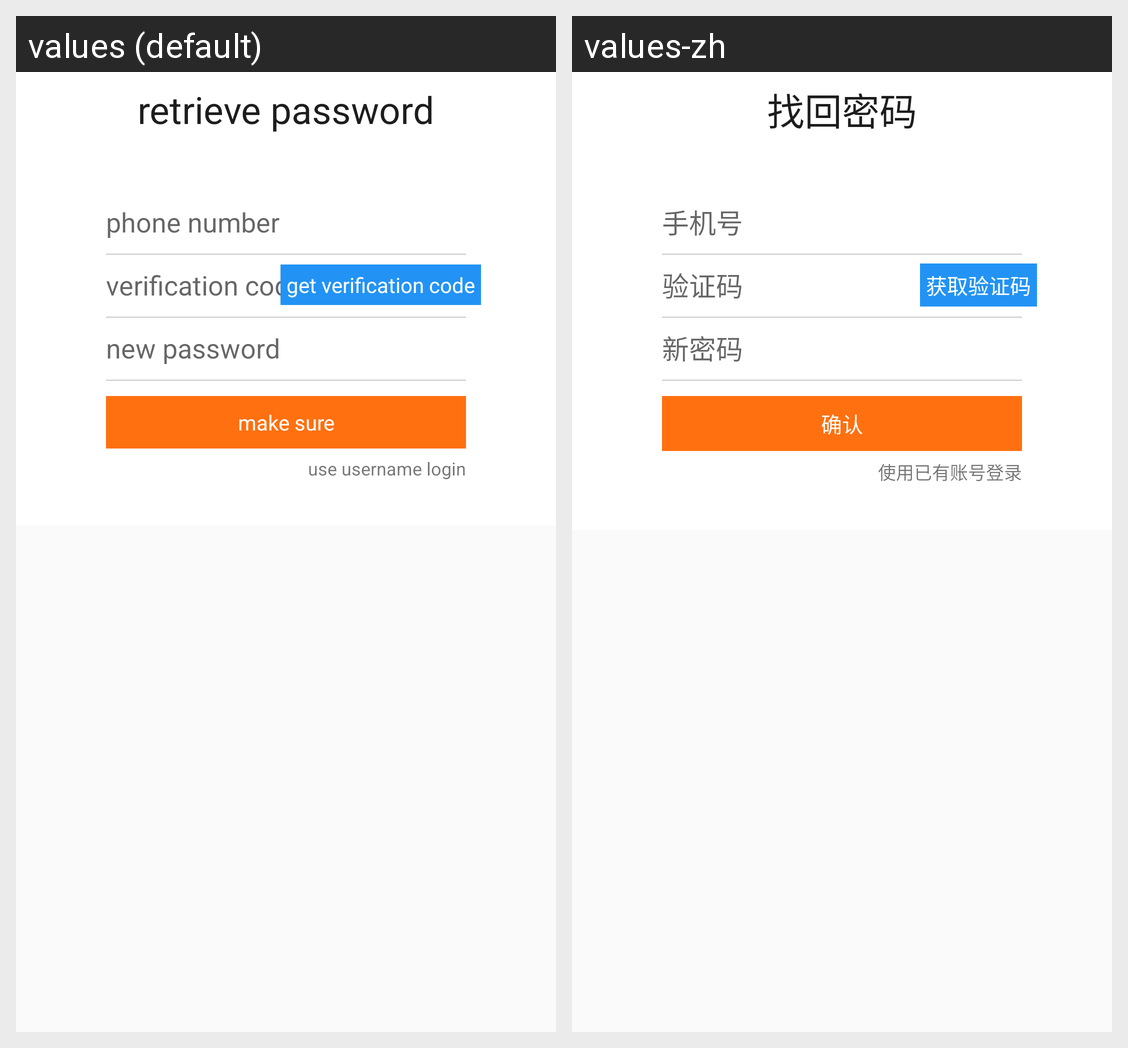

The same Android screen rendered under two of its app's locales, left to right. List the strings drawn on it with the default value and each locale's translation.
Android screen res/layout/activity_forget_password.xml rendered under 2 locales, left to right: values (default), values-zh. Device: Nexus 5 (rendered at 1080×1920; each locale shown at half size, 540×960, under a caption strip naming it); theme AppTheme.
Strings drawn on this screen, with the default value and each locale's value (text and hints the layout hard-codes, and strings that could not be matched under every locale, appear in the picture but are not listed):

retrieve_password
  values: retrieve password
  values-zh: 找回密码

phone_number
  values: phone number
  values-zh: 手机号

verification_code
  values: verification code
  values-zh: 验证码

get_verification_code
  values: get verification code
  values-zh: 获取验证码

new_password
  values: new password
  values-zh: 新密码

make_sure
  values: make sure
  values-zh: 确认

use_username_login
  values: use username login
  values-zh: 使用已有账号登录
